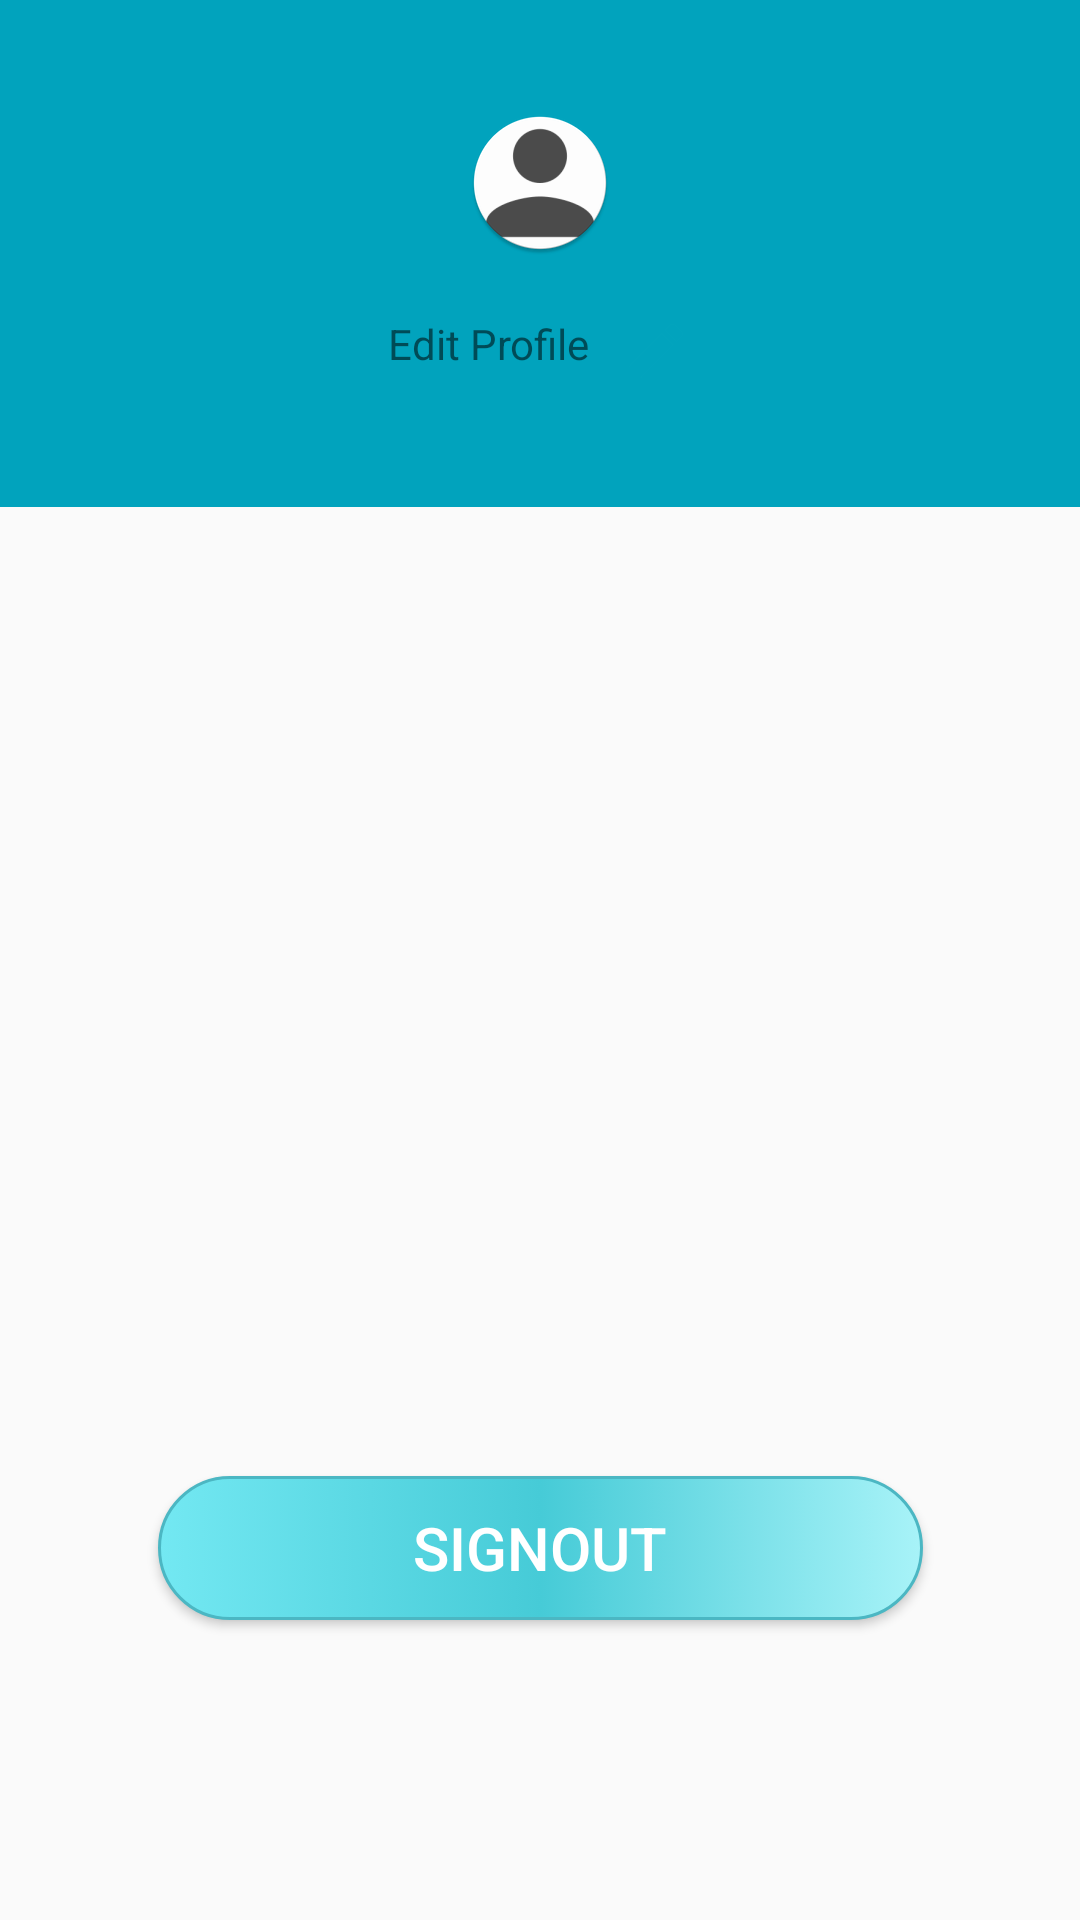

Produce the Android XML layout that renders to this screen, including the resource entries it uses.
<!-- AndroidManifest.xml: application theme AppTheme -->
<!-- res/layout/fragment_therapists_profile.xml -->
<?xml version="1.0" encoding="utf-8"?>
<androidx.constraintlayout.widget.ConstraintLayout xmlns:android="http://schemas.android.com/apk/res/android"
    xmlns:app="http://schemas.android.com/apk/res-auto"
    xmlns:tools="http://schemas.android.com/tools"
    android:layout_width="match_parent"
    android:layout_height="match_parent">

    <LinearLayout
        android:id="@+id/profile_lli"
        android:layout_width="0dp"
        android:layout_height="wrap_content"
        android:background="@color/colorAccent"
        android:orientation="vertical"
        android:paddingBottom="40dp"
        app:layout_constraintEnd_toEndOf="parent"
        app:layout_constraintStart_toStartOf="parent"
        app:layout_constraintTop_toTopOf="parent">

        <ImageView
            android:id="@+id/avatar"
            android:layout_width="62dp"
            android:layout_height="wrap_content"
            android:layout_gravity="center"
            android:paddingTop="37dp"
            android:paddingBottom="20dp"
            app:srcCompat="@mipmap/profile_icon_round" />

        <LinearLayout
            android:id="@+id/profile_llii"
            android:layout_width="wrap_content"
            android:layout_height="wrap_content"
            android:layout_gravity="center"
            android:orientation="horizontal"
            android:weightSum="1">

            <TextView
                android:id="@+id/edit_therapist_profile"
                android:layout_width="wrap_content"
                android:layout_height="wrap_content"
                android:layout_weight="0.8"
                android:paddingRight="10dp"
                android:text="Edit Profile" />

            <ImageView
                android:id="@+id/edit_therapist_icon"
                android:layout_width="wrap_content"
                android:layout_height="wrap_content"
                android:layout_weight="0.2"
                android:clickable="true"
                app:srcCompat="@drawable/ic_edit" />
        </LinearLayout>
    </LinearLayout>


    <Button
        android:id="@+id/therapist_signOut"
        android:layout_width="255dp"
        android:layout_height="wrap_content"
        android:layout_marginBottom="100dp"
        android:background="@drawable/background"
        android:clickable="true"
        android:gravity="center"
        android:text="SignOut"
        android:textAlignment="center"
        android:textColor="#FFFFFF"
        android:textSize="20sp"
        app:layout_constraintEnd_toEndOf="parent"
        app:layout_constraintStart_toStartOf="parent"
        app:layout_constraintBottom_toBottomOf="parent"/>

</androidx.constraintlayout.widget.ConstraintLayout>
<!-- resources referenced by this layout -->
<resources>
  <color name="colorAccent">#01A3BD</color>
  <!-- drawable background (drawable) -->
  <?xml version="1.0" encoding="utf-8"?>
  
  <selector xmlns:android="http://schemas.android.com/apk/res/android">
  
      <item>
          <shape>
              <corners
                  android:radius="50pt">
              </corners>
  
              <padding android:bottom="3dp"
                       android:left="3dp"
                       android:right="3dp"
                       android:top="3dp">
              </padding>
  
              <gradient android:angle="180"
                  android:centerColor="#46cbd7"
                  android:endColor="#73e8f2"
                  android:startColor="#a8f3f8"
                  android:type="linear"/>
              <stroke
                  android:width="3px" android:color="#4bb7c3"/>
          </shape>
      </item>
  
  </selector>
  <!-- drawable ic_edit (drawable) -->
  <vector android:height="24dp" android:tint="#01A3BD"
      android:viewportHeight="24.0" android:viewportWidth="24.0"
      android:width="24dp" xmlns:android="http://schemas.android.com/apk/res/android">
      <path android:fillColor="#FF000000" android:pathData="M3,17.25V21h3.75L17.81,9.94l-3.75,-3.75L3,17.25zM20.71,7.04c0.39,-0.39 0.39,-1.02 0,-1.41l-2.34,-2.34c-0.39,-0.39 -1.02,-0.39 -1.41,0l-1.83,1.83 3.75,3.75 1.83,-1.83z"/>
  </vector>
  <!-- mipmap profile_icon_round: png bitmap (mipmap-hdpi, 3037 bytes) -->
  <style name="AppTheme" parent="Theme.AppCompat.Light.DarkActionBar">
          
          <item name="colorPrimary">@color/colorPrimary</item>
          <item name="colorPrimaryDark">@color/colorPrimaryDark</item>
          <item name="colorAccent">@color/colorAccent</item>
      </style>
  <color name="colorPrimary">#01A3BD</color>
  <color name="colorPrimaryDark">#01A3BD</color>
</resources>
